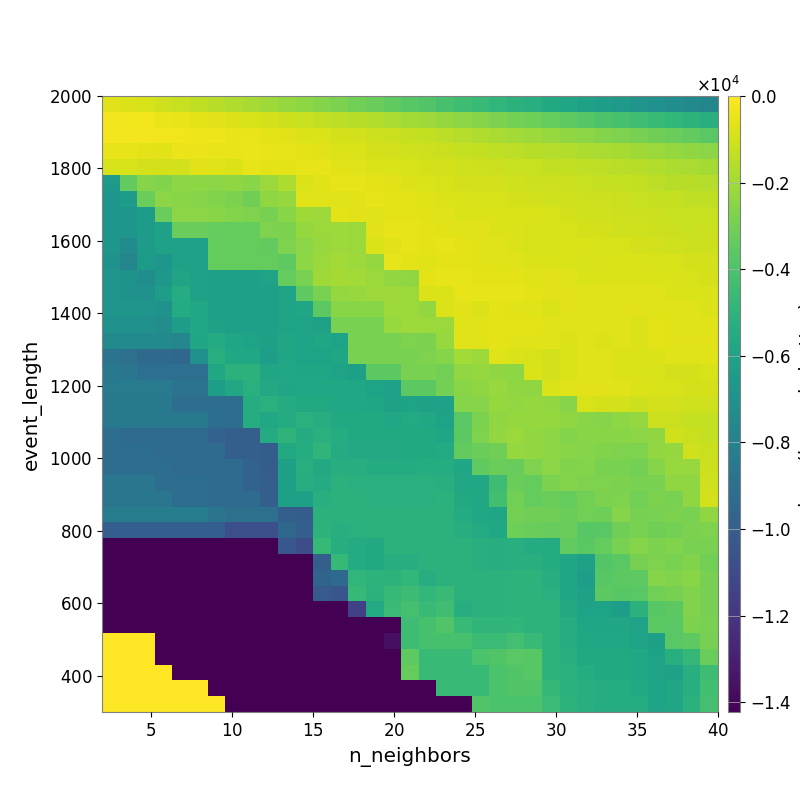

The table this chart was drawn from, first rows:
-6.193504776867300734e+02, -7.622817193644308418e+02, -8.826232729804288510e+02, -1.037874769287995832e+03, -1.177992162633120643e+03, -1.353417754805211644e+03, -1.519854106924401094e+03, -1.678767721616662129e+03, -1.837890332126085923e+03, -2.023888173458754864e+03, -2.243179658628695051e+03, -2.443601910045315435e+03, -2.638896815503650032e+03, -2.830753982988342614e+03, -3.004999359394761541e+03, -3.240603008548291200e+03, -3.480226234801792998e+03, -3.677850933576523857e+03, -3.869037279584259522e+03, -4.154143315722035368e+03, -4.400522973712212661e+03, -4.621923207282310614e+03, -4.873086214657699202e+03, -5.089500156027428602e+03
-2.647224939749938812e+02, -2.977969395459030579e+02, -3.329350020946372410e+02, -4.050920793493671113e+02, -4.834967647277055676e+02, -5.755958982332249434e+02, -6.590703083107804332e+02, -7.509555436940049731e+02, -8.445181685839401098e+02, -9.332321656935297369e+02, -1.073475893967641696e+03, -1.194349556264919329e+03, -1.296606458371914641e+03, -1.421252206263126709e+03, -1.518127681305402575e+03, -1.641787960201207625e+03, -1.817210443883785501e+03, -1.962589842996256039e+03, -2.076852745976234019e+03, -2.265776903834890618e+03, -2.451393827624355708e+03, -2.604721429244746105e+03, -2.804945376743277848e+03, -2.984138912393015744e+03
-2.554910968153111810e+02, -2.548638388716262000e+02, -2.755400817624531555e+02, -3.032605551257989873e+02, -3.278391992129370465e+02, -3.453874461087701206e+02, -3.861420315621785448e+02, -4.465873282029843381e+02, -4.884339375061248916e+02, -5.586599795749539226e+02, -6.406105519374773394e+02, -7.430744234997595186e+02, -8.091531483412405805e+02, -9.276939200565205965e+02, -9.948427737570830232e+02, -1.082236176913933150e+03, -1.159546966002174031e+03, -1.243557106260764840e+03, -1.318362524612994775e+03, -1.428855548166574181e+03, -1.571554854202113120e+03, -1.688979166217329066e+03, -1.825641412891962318e+03, -1.945403810886808742e+03
-5.442258990038977799e+02, -5.442258990038977799e+02, -5.800071942688912259e+02, -6.242960512405610416e+02, -4.396247795175311808e+02, -3.896068577279056626e+02, -4.866187008673190917e+02, -4.807376938726960702e+02, -4.038807096772281398e+02, -4.511652916740588353e+02, -5.180764114343375013e+02, -6.091004194934902216e+02, -6.520639784237614549e+02, -7.283233212034340340e+02, -7.961281047127562260e+02, -8.922378877453684254e+02, -9.635895821537783377e+02, -1.045545468856562593e+03, -1.108494873222591423e+03, -1.143014450936975891e+03, -1.224432409781128399e+03, -1.280952521885596980e+03, -1.367637747485496220e+03, -1.441573566404514622e+03
-8.669863409552099256e+02, -8.769726524084694574e+02, -8.989809223186996405e+02, -9.251980456798812611e+02, -9.856603333585111386e+02, -6.311631110484022429e+02, -6.780836561234549436e+02, -7.345485829340411783e+02, -5.236589295787542824e+02, -5.629962746646893947e+02, -5.605115181413382288e+02, -5.076191367241898433e+02, -5.528460284854112388e+02, -6.224572913750199632e+02, -6.690466023453701609e+02, -7.434209711765256543e+02, -7.934091851104129773e+02, -8.634833197880866464e+02, -9.123368688446263377e+02, -9.441268347140680817e+02, -1.005359679133677105e+03, -1.057743426987323119e+03, -1.119385479716083410e+03, -1.173387483435885315e+03
-6.465722802137794133e+03, -3.431586183596591127e+03, -2.584209761693288783e+03, -2.698555061463009224e+03, -2.422364760877992921e+03, -2.404381196414671194e+03, -2.451073003668695492e+03, -2.369585746604611359e+03, -2.502797256765467864e+03, -2.155609337287767175e+03, -1.751509724235839485e+03, -7.376166682453991825e+02, -6.903354109836759562e+02, -5.037912453288595316e+02, -5.275689354227704371e+02, -5.890237476278468876e+02, -6.449354858053422959e+02, -7.343058881104591364e+02, -7.922164065236240731e+02, -8.429645276319334926e+02, -9.089868573438067187e+02, -9.413959660542953998e+02, -9.639655487461387793e+02, -1.018057523585142008e+03
-6.767381210800573172e+03, -6.344264848623627586e+03, -3.227607022594565478e+03, -2.466943388094394322e+03, -2.532454332306176184e+03, -2.580954761358462747e+03, -2.699749791249047576e+03, -2.817635957036116451e+03, -3.104649659785915446e+03, -2.379404658073582596e+03, -2.234641639946693886e+03, -6.519140127761476151e+02, -7.213188131798922313e+02, -6.836445303751115716e+02, -6.116727763908314728e+02, -5.050415736311730939e+02, -5.649301326180820979e+02, -6.050283008157813356e+02, -6.970240976061663787e+02, -7.616879846831233181e+02, -7.879939267183161746e+02, -8.469819412115066370e+02, -8.599200217667535071e+02, -9.365298282793288536e+02
-6.767381210800573172e+03, -6.767381210800573172e+03, -6.344264848623627586e+03, -3.266248613779398056e+03, -2.466943388094394322e+03, -2.466943388094394322e+03, -2.527756451890306835e+03, -2.642033273139847097e+03, -2.770530757975465349e+03, -2.938664472017194839e+03, -2.542830008376265141e+03, -2.027557346982329591e+03, -2.085394610438274412e+03, -5.903941108963670104e+02, -6.225920416182168537e+02, -6.874470886826434253e+02, -5.660324618805803993e+02, -5.626944712145656240e+02, -6.182544448943384623e+02, -6.805517566728758538e+02, -7.928382325312310286e+02, -7.332134639131840004e+02, -7.654345671346524114e+02, -7.973055344158690332e+02
-6.767381210800573172e+03, -6.767381210800573172e+03, -6.344264848623627586e+03, -6.073343621499037909e+03, -3.266248613779398056e+03, -3.266248613779398056e+03, -3.346627072295520975e+03, -3.346627072295520975e+03, -3.381816550345452015e+03, -2.753735809701696326e+03, -2.814985616920210305e+03, -2.223623436500465687e+03, -2.121594607508323406e+03, -2.070623384036808602e+03, -2.146580561538094116e+03, -6.225828403480726365e+02, -5.490756991915706067e+02, -5.454587515790071848e+02, -5.842667933965223028e+02, -6.142967285472799404e+02, -6.878966619994871508e+02, -6.536248633284723155e+02, -7.377195434086229398e+02, -7.880634423794654140e+02
-6.709780633175402727e+03, -7.389208412961641443e+03, -6.344264848623627586e+03, -6.073343621499037909e+03, -6.073343621499037909e+03, -6.073343621499037909e+03, -3.346627072295520975e+03, -3.346627072295520975e+03, -3.381816550345452015e+03, -3.424703531340882819e+03, -2.753735809701696326e+03, -2.475365991696683977e+03, -2.174382205772094039e+03, -2.106301307322072716e+03, -2.127262460260365970e+03, -7.527901901209118023e+02, -6.193628614740579224e+02, -5.079322650330760780e+02, -5.849172427956661977e+02, -5.459518614331102526e+02, -5.891324152230289428e+02, -6.427581130167097854e+02, -6.964621628670007567e+02, -7.611706991646794904e+02
-6.983212867627309606e+03, -7.759782754502572061e+03, -6.455437619282039122e+03, -6.767381210800573172e+03, -6.073343621499037909e+03, -6.073343621499037909e+03, -3.346627072295520975e+03, -3.346627072295520975e+03, -3.381816550345452015e+03, -3.381816550345452015e+03, -3.513094586745103243e+03, -2.427208711119110376e+03, -2.137788022974086743e+03, -1.984114268765409406e+03, -2.092986815682155793e+03, -2.250463703698741938e+03, -5.315110933557843964e+02, -5.967583561082998358e+02, -6.936687855775714979e+02, -5.610865882288730973e+02, -5.962908463680282694e+02, -6.372740330314092034e+02, -6.964965012785032741e+02, -6.873825788467012217e+02
-6.780787095720005709e+03, -6.983212867627309606e+03, -7.224574100344148974e+03, -6.615239051316466430e+03, -5.941342456969496197e+03, -6.073343621499037909e+03, -6.204390249320560542e+03, -6.204390249320560542e+03, -6.204390249320560542e+03, -5.971764626553383096e+03, -3.381816550345452015e+03, -2.865197623509936875e+03, -2.045601964835104127e+03, -1.940823242021633405e+03, -1.966116002827820466e+03, -2.125218995162277679e+03, -2.285551963381138648e+03, -2.351627790230367282e+03, -6.095668331771628345e+02, -5.526345744516952436e+02, -5.231194542805413903e+02, -5.574539084710780799e+02, -6.101930072065661079e+02, -5.801244430711001314e+02
-6.780787095720005709e+03, -6.983212867627309606e+03, -6.983212867627309606e+03, -6.307764353125192429e+03, -5.405082863685765005e+03, -6.073343621499037909e+03, -6.204390249320560542e+03, -6.204390249320560542e+03, -6.204390249320560542e+03, -6.204390249320560542e+03, -5.971764626553383096e+03, -3.513094586745103243e+03, -2.865197623509936875e+03, -2.270732628525934160e+03, -2.219581353108857456e+03, -2.076581509468387594e+03, -2.083030883839356193e+03, -2.165067099132642397e+03, -7.331490356227529901e+02, -8.066123302165045743e+02, -4.844911702004348513e+02, -5.230981231539994951e+02, -5.548300487630928046e+02, -5.505530786171485715e+02
-6.780787095720005709e+03, -6.780787095720005709e+03, -6.780787095720005709e+03, -6.983212867627309606e+03, -5.494797190911347570e+03, -5.670177419195243601e+03, -6.204390249320560542e+03, -6.204390249320560542e+03, -6.204390249320560542e+03, -6.204390249320560542e+03, -5.971764626553383096e+03, -5.829882463695822480e+03, -3.591963079930434560e+03, -2.500867680552429192e+03, -2.549584552323356547e+03, -2.523105493564768494e+03, -2.101929537283959689e+03, -2.148052280085467373e+03, -2.282517527593501654e+03, -7.283579702968949050e+02, -6.294605186787631510e+02, -7.236736450788913544e+02, -5.776001155472476967e+02, -6.195265277329842775e+02
-7.021151586539993332e+03, -7.021151586539993332e+03, -7.021151586539993332e+03, -7.222449397969110578e+03, -6.228894853691463140e+03, -5.669576563585495023e+03, -6.083269222419506150e+03, -6.214895699790184153e+03, -6.214895699790184153e+03, -6.214895699790184153e+03, -5.971764626553383096e+03, -5.971764626553383096e+03, -6.101461818215119820e+03, -2.865197623509936875e+03, -2.865197623509936875e+03, -2.865197623509936875e+03, -2.175106472525150821e+03, -2.101929537283959689e+03, -2.134192233992979709e+03, -2.134192233992979709e+03, -7.094229266024846083e+02, -6.383426911402804080e+02, -5.753143201801077566e+02, -5.973140976313510464e+02
-7.421206906163533858e+03, -7.421206906163533858e+03, -7.421206906163533858e+03, -7.421206906163533858e+03, -7.624731185068952982e+03, -5.878983942469540125e+03, -5.471503010924610862e+03, -5.875318389461817787e+03, -6.001028808123379349e+03, -6.131752827349590916e+03, -5.845147003018742907e+03, -5.971764626553383096e+03, -5.829882463695822480e+03, -5.947058362225574456e+03, -2.865197623509936875e+03, -2.865197623509936875e+03, -2.865197623509936875e+03, -2.727093728286553869e+03, -2.793269971251902916e+03, -2.178444869868008936e+03, -6.583381062677609634e+02, -7.219809116253924230e+02, -6.084919715494587535e+02, -6.329626934090593977e+02
-8.822185976494538409e+03, -8.950618347775300208e+03, -9.324860614579867615e+03, -9.324860614579867615e+03, -9.446414387752427501e+03, -7.077634254393421543e+03, -5.230234185143584000e+03, -5.777024392436672315e+03, -5.777024392436672315e+03, -6.265300803373878807e+03, -5.845147003018742907e+03, -5.971764626553383096e+03, -5.971764626553383096e+03, -5.829882463695822480e+03, -2.865197623509936875e+03, -2.865197623509936875e+03, -2.865197623509936875e+03, -2.865197623509936875e+03, -2.727093728286553869e+03, -2.556667138098689520e+03, -1.995020792665241743e+03, -2.099175313261167048e+03, -7.104580397961382232e+02, -8.009125058233280470e+02
-8.482912515861315114e+03, -8.627616364454313953e+03, -9.010872974350180812e+03, -9.010872974350180812e+03, -9.010872974350180812e+03, -9.010872974350180812e+03, -5.720065048100658714e+03, -5.062239957907770076e+03, -5.062239957907770076e+03, -5.809054773369957729e+03, -5.758642946064696844e+03, -5.845147003018742907e+03, -5.845147003018742907e+03, -5.971764626553383096e+03, -6.132436878156550847e+03, -3.591963079930434560e+03, -3.591963079930434560e+03, -2.865197623509936875e+03, -2.865197623509936875e+03, -3.012604129085249497e+03, -2.304239857010838477e+03, -2.234452756207622315e+03, -2.337919584823696823e+03, -2.443902805322505174e+03
-8.281571469141992566e+03, -8.281571469141992566e+03, -8.281571469141992566e+03, -8.436745314810037598e+03, -8.823137090644941054e+03, -8.823137090644941054e+03, -6.322892374778248268e+03, -5.741688742025239662e+03, -5.188736131278697940e+03, -5.636889374140947439e+03, -5.859351188188991728e+03, -5.685364152450675647e+03, -5.685364152450675647e+03, -5.692276312379853152e+03, -5.692276312379853152e+03, -5.973903487947938629e+03, -6.097059912183460256e+03, -3.591963079930434560e+03, -3.591963079930434560e+03, -2.965597275040461682e+03, -2.513858171889162350e+03, -2.358158815668077750e+03, -2.211593706126489906e+03, -2.364349332182014223e+03
-8.488950760029903904e+03, -8.488950760029903904e+03, -8.488950760029903904e+03, -8.488950760029903904e+03, -9.058014957590639824e+03, -9.058014957590639824e+03, -9.058014957590639824e+03, -9.058014957590639824e+03, -5.444042341789012426e+03, -5.217194007210553536e+03, -5.497512678381764999e+03, -5.568955875899813691e+03, -5.568955875899813691e+03, -5.700300915544854433e+03, -5.700300915544854433e+03, -5.826580597034652783e+03, -6.110131306826683613e+03, -5.948406099833702683e+03, -6.101461818215119820e+03, -6.098618058295037372e+03, -2.591834304124697155e+03, -2.557618495764651925e+03, -2.276842143226136159e+03, -2.295064024772756511e+03
-8.488950760029903904e+03, -8.488950760029903904e+03, -8.488950760029903904e+03, -8.488950760029903904e+03, -8.488950760029903904e+03, -8.488950760029903904e+03, -9.058014957590639824e+03, -9.058014957590639824e+03, -5.444042341789012426e+03, -5.753848926386478524e+03, -5.497512678381764999e+03, -5.219830014651633974e+03, -5.336728575009677115e+03, -5.596907262179195641e+03, -5.596907262179195641e+03, -5.596907262179195641e+03, -5.714449169711328068e+03, -5.534756038553453436e+03, -5.694547144426304840e+03, -5.978320462556372149e+03, -3.643799009906286756e+03, -2.778337192882125692e+03, -2.346497861992596427e+03, -2.234143550062761278e+03
-9.100221720070996525e+03, -9.270289909758559588e+03, -9.270289909758559588e+03, -9.270289909758559588e+03, -9.270289909758559588e+03, -9.270289909758559588e+03, -9.747295882028733104e+03, -9.900570064117764559e+03, -9.900570064117764559e+03, -5.474602434055446793e+03, -4.949371185982497082e+03, -5.497512678381764999e+03, -5.219830014651633974e+03, -5.439095434681161350e+03, -5.596907262179195641e+03, -5.596907262179195641e+03, -5.596907262179195641e+03, -5.568955875899813691e+03, -5.562898466210173865e+03, -5.846357504272215920e+03, -3.591963079930434560e+03, -2.728459002129522105e+03, -2.302037681929530208e+03, -2.152172661458418588e+03
-9.100221720070996525e+03, -9.100221720070996525e+03, -9.100221720070996525e+03, -9.270289909758559588e+03, -9.270289909758559588e+03, -9.270289909758559588e+03, -9.270289909758559588e+03, -9.900570064117764559e+03, -9.900570064117764559e+03, -1.004798516337049841e+04, -5.583760880648657803e+03, -5.437602394626307614e+03, -4.937843823932733358e+03, -5.475190198719237742e+03, -5.638678629356669262e+03, -5.638678629356669262e+03, -5.638678629356669262e+03, -5.591100959201698060e+03, -5.568955875899813691e+03, -5.552236235494185166e+03, -3.405424628687217137e+03, -3.196160136717701334e+03, -3.098287105501328369e+03, -2.260052646170654043e+03
-9.100221720070996525e+03, -9.100221720070996525e+03, -9.100221720070996525e+03, -9.100221720070996525e+03, -9.270289909758559588e+03, -9.270289909758559588e+03, -9.270289909758559588e+03, -9.270289909758559588e+03, -9.747295882028733104e+03, -1.004798516337049841e+04, -6.124533746010652067e+03, -5.300021196439596679e+03, -5.589551151904813196e+03, -5.336728575009677115e+03, -5.336728575009677115e+03, -5.475190198719237742e+03, -5.475190198719237742e+03, -5.475190198719237742e+03, -5.433458403806514980e+03, -5.404073850081395904e+03, -5.836407760124796368e+03, -3.494960576389422840e+03, -3.196160136717701334e+03, -3.296947735411016765e+03
-8.618008651674830617e+03, -8.618008651674830617e+03, -8.618008651674830617e+03, -9.100221720070996525e+03, -9.100221720070996525e+03, -9.100221720070996525e+03, -9.270289909758559588e+03, -9.270289909758559588e+03, -9.747295882028733104e+03, -9.900570064117764559e+03, -6.124533746010652067e+03, -5.369161504627578324e+03, -5.449270418053797584e+03, -5.076874939528079267e+03, -5.195348431542335675e+03, -5.195348431542335675e+03, -5.195348431542335675e+03, -5.195348431542335675e+03, -5.195348431542335675e+03, -5.300403745042197443e+03, -5.758642946064696844e+03, -5.758642946064696844e+03, -4.434078512479568417e+03, -3.219773451319201286e+03
-8.618008651674830617e+03, -8.618008651674830617e+03, -8.618008651674830617e+03, -8.618008651674830617e+03, -9.100221720070996525e+03, -9.100221720070996525e+03, -9.270289909758559588e+03, -9.270289909758559588e+03, -9.270289909758559588e+03, -9.900570064117764559e+03, -6.124533746010652067e+03, -6.124533746010652067e+03, -5.251129343795483692e+03, -5.086244840083216332e+03, -5.057949859807064058e+03, -5.195348431542335675e+03, -5.195348431542335675e+03, -5.195348431542335675e+03, -5.195348431542335675e+03, -5.164504932070941322e+03, -5.591100959201698060e+03, -5.758642946064696844e+03, -4.311500722155493349e+03, -3.023345843251111546e+03
-8.210301324732155990e+03, -8.210301324732155990e+03, -8.210301324732155990e+03, -8.210301324732155990e+03, -8.210301324732155990e+03, -8.210301324732155990e+03, -8.729477566602839943e+03, -8.961295436568414516e+03, -8.961295436568414516e+03, -8.961295436568414516e+03, -9.900570064117764559e+03, -1.004798516337049841e+04, -5.095637600143772033e+03, -5.086244840083216332e+03, -5.057949859807064058e+03, -5.057949859807064058e+03, -5.057949859807064058e+03, -5.057949859807064058e+03, -5.057949859807064058e+03, -5.057949859807064058e+03, -5.498861371104237151e+03, -5.670846554131567245e+03, -5.818636188963282621e+03, -2.947589714592914333e+03
-9.947888945768630947e+03, -9.947888945768630947e+03, -9.947888945768630947e+03, -9.947888945768630947e+03, -9.947888945768630947e+03, -9.947888945768630947e+03, -9.947888945768630947e+03, -1.075098427434438781e+04, -1.075098427434438781e+04, -1.075098427434438781e+04, -9.452801274351491884e+03, -9.929476192876616551e+03, -5.047613059252023049e+03, -5.292810913868835087e+03, -5.175131665846001852e+03, -5.057949859807064058e+03, -5.057949859807064058e+03, -5.057949859807064058e+03, -5.057949859807064058e+03, -5.057949859807064058e+03, -5.356032769742672826e+03, -5.526934839513921361e+03, -5.670846554131567245e+03, -3.127453464086606800e+03
-1.421647579708001285e+04, -1.421329367219610685e+04, -1.421329367219610685e+04, -1.421062888978620686e+04, -1.421062888978620686e+04, -1.421062888978620686e+04, -1.421062888978620686e+04, -1.420837462983359910e+04, -1.420645105415974285e+04, -1.420645105415974285e+04, -1.036037450155536317e+04, -1.085654027023211893e+04, -4.688641817080340843e+03, -5.349145435914128029e+03, -5.449270418053797584e+03, -5.589551151904813196e+03, -5.057949859807064058e+03, -5.057949859807064058e+03, -5.057949859807064058e+03, -5.057949859807064058e+03, -5.057949859807064058e+03, -5.226180898244871059e+03, -5.364631683763557703e+03, -5.327073931508844908e+03
-1.421647579708001285e+04, -1.421329367219610685e+04, -1.421329367219610685e+04, -1.421062888978620686e+04, -1.421062888978620686e+04, -1.421062888978620686e+04, -1.421062888978620686e+04, -1.421062888978620686e+04, -1.420837487397422410e+04, -1.420645105415974285e+04, -1.420645105415974285e+04, -1.420479607457260499e+04, -9.929476192876616551e+03, -4.688641817080340843e+03, -5.449270418053797584e+03, -5.589551151904813196e+03, -5.344736242579341706e+03, -5.344736242579341706e+03, -5.057949859807064058e+03, -5.057949859807064058e+03, -5.057949859807064058e+03, -5.226180898244871059e+03, -5.364631683763557703e+03, -5.327073931508844908e+03
-1.421647579708001285e+04, -1.421647579708001285e+04, -1.421647579708001285e+04, -1.421329367219610685e+04, -1.421062888978620686e+04, -1.421062888978620686e+04, -1.421062888978620686e+04, -1.421062888978620686e+04, -1.420837487397422410e+04, -1.420645105415974285e+04, -1.420645105415974285e+04, -1.420645105415974285e+04, -9.631553471596411327e+03, -9.375619498305557499e+03, -4.885160960111627901e+03, -5.027666011005770997e+03, -5.027666011005770997e+03, -4.822385874221658014e+03, -5.344736242579341706e+03, -5.057949859807064058e+03, -5.057949859807064058e+03, -5.057949859807064058e+03, -5.057949859807064058e+03, -5.029143714458855356e+03
-1.421647579708001285e+04, -1.421647579708001285e+04, -1.421647579708001285e+04, -1.421647579708001285e+04, -1.421329367219610685e+04, -1.421329367219610685e+04, -1.421062888978620686e+04, -1.421062888978620686e+04, -1.421062888978620686e+04, -1.420645105415974285e+04, -1.420645105415974285e+04, -1.420645105415974285e+04, -1.021040987829569167e+04, -1.044604083416455978e+04, -4.685375410998666666e+03, -5.079134686290595710e+03, -4.681549295482210255e+03, -4.495752483366441993e+03, -4.830868795467619748e+03, -4.573305387308625541e+03, -5.057949859807064058e+03, -5.057949859807064058e+03, -5.057949859807064058e+03, -5.029143714458855356e+03
-1.421647579708001285e+04, -1.421647579708001285e+04, -1.421647579708001285e+04, -1.421647579708001285e+04, -1.421647579708001285e+04, -1.421647579708001285e+04, -1.421062888978620686e+04, -1.421062888978620686e+04, -1.421062888978620686e+04, -1.420837487397422410e+04, -1.420645105415974285e+04, -1.420645105415974285e+04, -1.420479631871322999e+04, -1.420479631871322999e+04, -1.144897266814322029e+04, -5.537729479123046076e+03, -4.546901968516983288e+03, -4.179732136713652835e+03, -4.666465248152855565e+03, -4.341440204222493776e+03, -5.344736242579341706e+03, -5.057949859807064058e+03, -5.057949859807064058e+03, -5.029143714458855356e+03
-1.422031816805326343e+04, -1.421647579708001285e+04, -1.421647579708001285e+04, -1.421647579708001285e+04, -1.421647579708001285e+04, -1.421647579708001285e+04, -1.421647579708001285e+04, -1.421062888978620686e+04, -1.421062888978620686e+04, -1.421062888978620686e+04, -1.420645105415974285e+04, -1.420645105415974285e+04, -1.420645105415974285e+04, -1.420479631871322999e+04, -1.420336229888013077e+04, -1.420101439556870901e+04, -1.419712421624266062e+04, -4.408843250793199331e+03, -4.163771926123296907e+03, -3.865856464703898382e+03, -4.660066716311334858e+03, -4.897965996043685664e+03, -4.897965996043685664e+03, -4.883116109940482602e+03
0.000000000000000000e+00, 0.000000000000000000e+00, 0.000000000000000000e+00, -1.421647579708001285e+04, -1.421647579708001285e+04, -1.421647579708001285e+04, -1.421647579708001285e+04, -1.421329367219610685e+04, -1.421062888978620686e+04, -1.421062888978620686e+04, -1.420645105415974285e+04, -1.420645105415974285e+04, -1.420645105415974285e+04, -1.420479631871322999e+04, -1.420479631871322999e+04, -1.420211181053785367e+04, -1.362831529525330734e+04, -4.408843250793199331e+03, -4.163771926123296907e+03, -4.163771926123296907e+03, -4.163771926123296907e+03, -4.506628599201849283e+03, -4.506628599201849283e+03, -4.264757401292009490e+03
0.000000000000000000e+00, 0.000000000000000000e+00, 0.000000000000000000e+00, -1.422501719818432866e+04, -1.421647579708001285e+04, -1.421647579708001285e+04, -1.421647579708001285e+04, -1.421647579708001285e+04, -1.421329391633673185e+04, -1.421062888978620686e+04, -1.420837487397422410e+04, -1.420645105415974285e+04, -1.420645105415974285e+04, -1.420645105415974285e+04, -1.420479631871322999e+04, -1.420336229888013077e+04, -1.420211156639722867e+04, -3.542861327972954314e+03, -4.581333198069966784e+03, -4.581333198069966784e+03, -4.581333198069966784e+03, -4.015728707062031390e+03, -3.865856464703898382e+03, -3.659378243821146498e+03
0.000000000000000000e+00, 0.000000000000000000e+00, 0.000000000000000000e+00, 0.000000000000000000e+00, -1.421647579708001285e+04, -1.421647579708001285e+04, -1.421647579708001285e+04, -1.421647579708001285e+04, -1.421329391633673185e+04, -1.421062888978620686e+04, -1.421062888978620686e+04, -1.420837487397422410e+04, -1.420645105415974285e+04, -1.420645105415974285e+04, -1.420479631871322999e+04, -1.420336229888013077e+04, -1.420336229888013077e+04, -3.341110772669597281e+03, -4.581333198069966784e+03, -4.581333198069966784e+03, -4.581333198069966784e+03, -4.581333198069966784e+03, -4.015728707062031390e+03, -3.865856464703898382e+03
0.000000000000000000e+00, 0.000000000000000000e+00, 0.000000000000000000e+00, 0.000000000000000000e+00, 0.000000000000000000e+00, 0.000000000000000000e+00, -1.421647579708001285e+04, -1.421647579708001285e+04, -1.421329391633673185e+04, -1.421062888978620686e+04, -1.421062888978620686e+04, -1.420837487397422410e+04, -1.420837487397422410e+04, -1.420645105415974285e+04, -1.420479631871322999e+04, -1.420336229888013077e+04, -1.420336229888013077e+04, -1.420336229888013077e+04, -1.420004621477211549e+04, -4.581333198069966784e+03, -4.581333198069966784e+03, -4.581333198069966784e+03, -4.015728707062031390e+03, -3.865856464703898382e+03
0.000000000000000000e+00, 0.000000000000000000e+00, 0.000000000000000000e+00, 0.000000000000000000e+00, 0.000000000000000000e+00, 0.000000000000000000e+00, 0.000000000000000000e+00, -1.421647579708001285e+04, -1.421647579708001285e+04, -1.421062888978620686e+04, -1.421062888978620686e+04, -1.421062888978620686e+04, -1.420837487397422410e+04, -1.420837487397422410e+04, -1.420645105415974285e+04, -1.420479631871322999e+04, -1.420336229888013077e+04, -1.420336229888013077e+04, -1.420101415142808401e+04, -1.420004597063149049e+04, -1.420004597063149049e+04, -3.889219457949143361e+03, -4.015728707062031390e+03, -4.015728707062031390e+03
